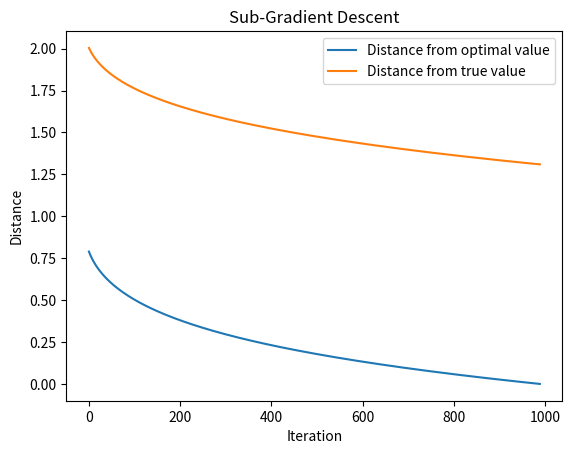

Here is the Python script that generated this plot:
"""
Algorithm: Sub-Gradient Descent
Date: 2022/6/5
[redacted]
Description:
    使用子梯度下降法求解带 L1 正则项的优化问题，其中数据由多个从属节点生成，
    每个节点产生观测值 b = A @ x_true + e。对于 L1 正则项，由于在 x = 0 处不可导，
    使用随机取值的子梯度。
"""

import numpy as np
import matplotlib.pyplot as plt

# 参数设置
slave_num = 20          # 从属节点数
A_dim = (10, 300)       # 每个从属节点中矩阵 A 的尺寸
x_dim = 300             # 变量 x 的维数
x_sparsity = 5          # x 的非零元素个数
e_dim = 10              # 噪声 e 的维数

# 生成真实的稀疏解 x_true
x_true = np.zeros(x_dim)
nonzero_indices = np.random.choice(x_dim, x_sparsity, replace=False)
x_true[nonzero_indices] = np.random.normal(0, 1, x_sparsity)

# 利用各从属节点生成数据：A, 噪声 e, 以及观测值 b = A @ x_true + e
A = np.array([np.random.normal(0, 1, A_dim) for _ in range(slave_num)])
e = np.array([np.random.normal(0, 0.2, e_dim) for _ in range(slave_num)])
# 利用 np.matmul 可直接计算形状为 (slave_num, 10) 的 A @ x_true
b = np.matmul(A, x_true) + e

# 子梯度下降算法参数
alpha_0 = 0.001
p = 1
epsilon = 1e-5

# 初始化变量
x_k = np.zeros(x_dim)       # 优化变量的初始值
x_ground_truth = x_true.copy()  # 保存真实解，用于后续对比
x_k_prev = np.zeros(x_dim)
results = []                # 用于保存每次迭代的 x_k

# 迭代计数器（可从较大值开始，以避免步长过大）
k = 10

while k < 1e3:
    # 计算数据项的梯度贡献：
    # 对每个从属节点 i， residual_i = A_i @ x_k - b_i, 最终求和 grad_data = sum_i A_i.T @ residual_i
    residuals = np.matmul(A, x_k) - b         # shape: (slave_num, 10)
    grad_data = np.einsum('ijk,ij->k', A, residuals)  # shape: (x_dim,)

    # 计算 L1 正则项的子梯度
    # 对于非零分量取 sign(x_k)；对于零分量，每个从属节点生成一个随机数（均匀分布在 [-1, 1]）
    nonzero_mask = (x_k != 0)
    # 为零分量生成 shape (slave_num, x_dim) 的随机数
    random_vals = np.random.uniform(-1, 1, size=(slave_num, x_dim))
    # 对每个从属节点构造其 L1 子梯度
    # 对非零位置直接采用 np.sign(x_k)（广播到各从属节点），零位置则用对应随机数
    l1_subgrad_all = np.where(nonzero_mask, np.sign(x_k), random_vals)
    # 累加各从属节点的 L1 子梯度
    l1_subgrad_sum = np.sum(l1_subgrad_all, axis=0)

    # 总子梯度：数据项梯度 + 正则项 p 乘以 L1 子梯度之和
    subgradient = grad_data + p * l1_subgrad_sum

    # 更新步长（衰减步长）
    alpha = alpha_0 / np.sqrt(k)
    # 更新 x_k（注意这里对 slave_num 求平均）
    x_k = x_k - (alpha / slave_num) * subgradient

    # 判断收敛性
    if np.linalg.norm(x_k - x_k_prev) < epsilon:
        results.append(x_k.copy())
        break
    else:
        x_k_prev = x_k.copy()
        results.append(x_k_prev.copy())
        k += 1

opt_x = x_k

# 计算每次迭代中与最优解和真实解的距离
dist_from_opt = [np.linalg.norm(opt_x - xi) for xi in results]
dist_from_true = [np.linalg.norm(x_ground_truth - xi) for xi in results]

# 绘制收敛曲线
plt.figure()
plt.title('Sub-Gradient Descent')
plt.plot(dist_from_opt, label='Distance from optimal value')
plt.plot(dist_from_true, label='Distance from true value')
plt.xlabel('Iteration')
plt.ylabel('Distance')
plt.legend()
plt.show()
